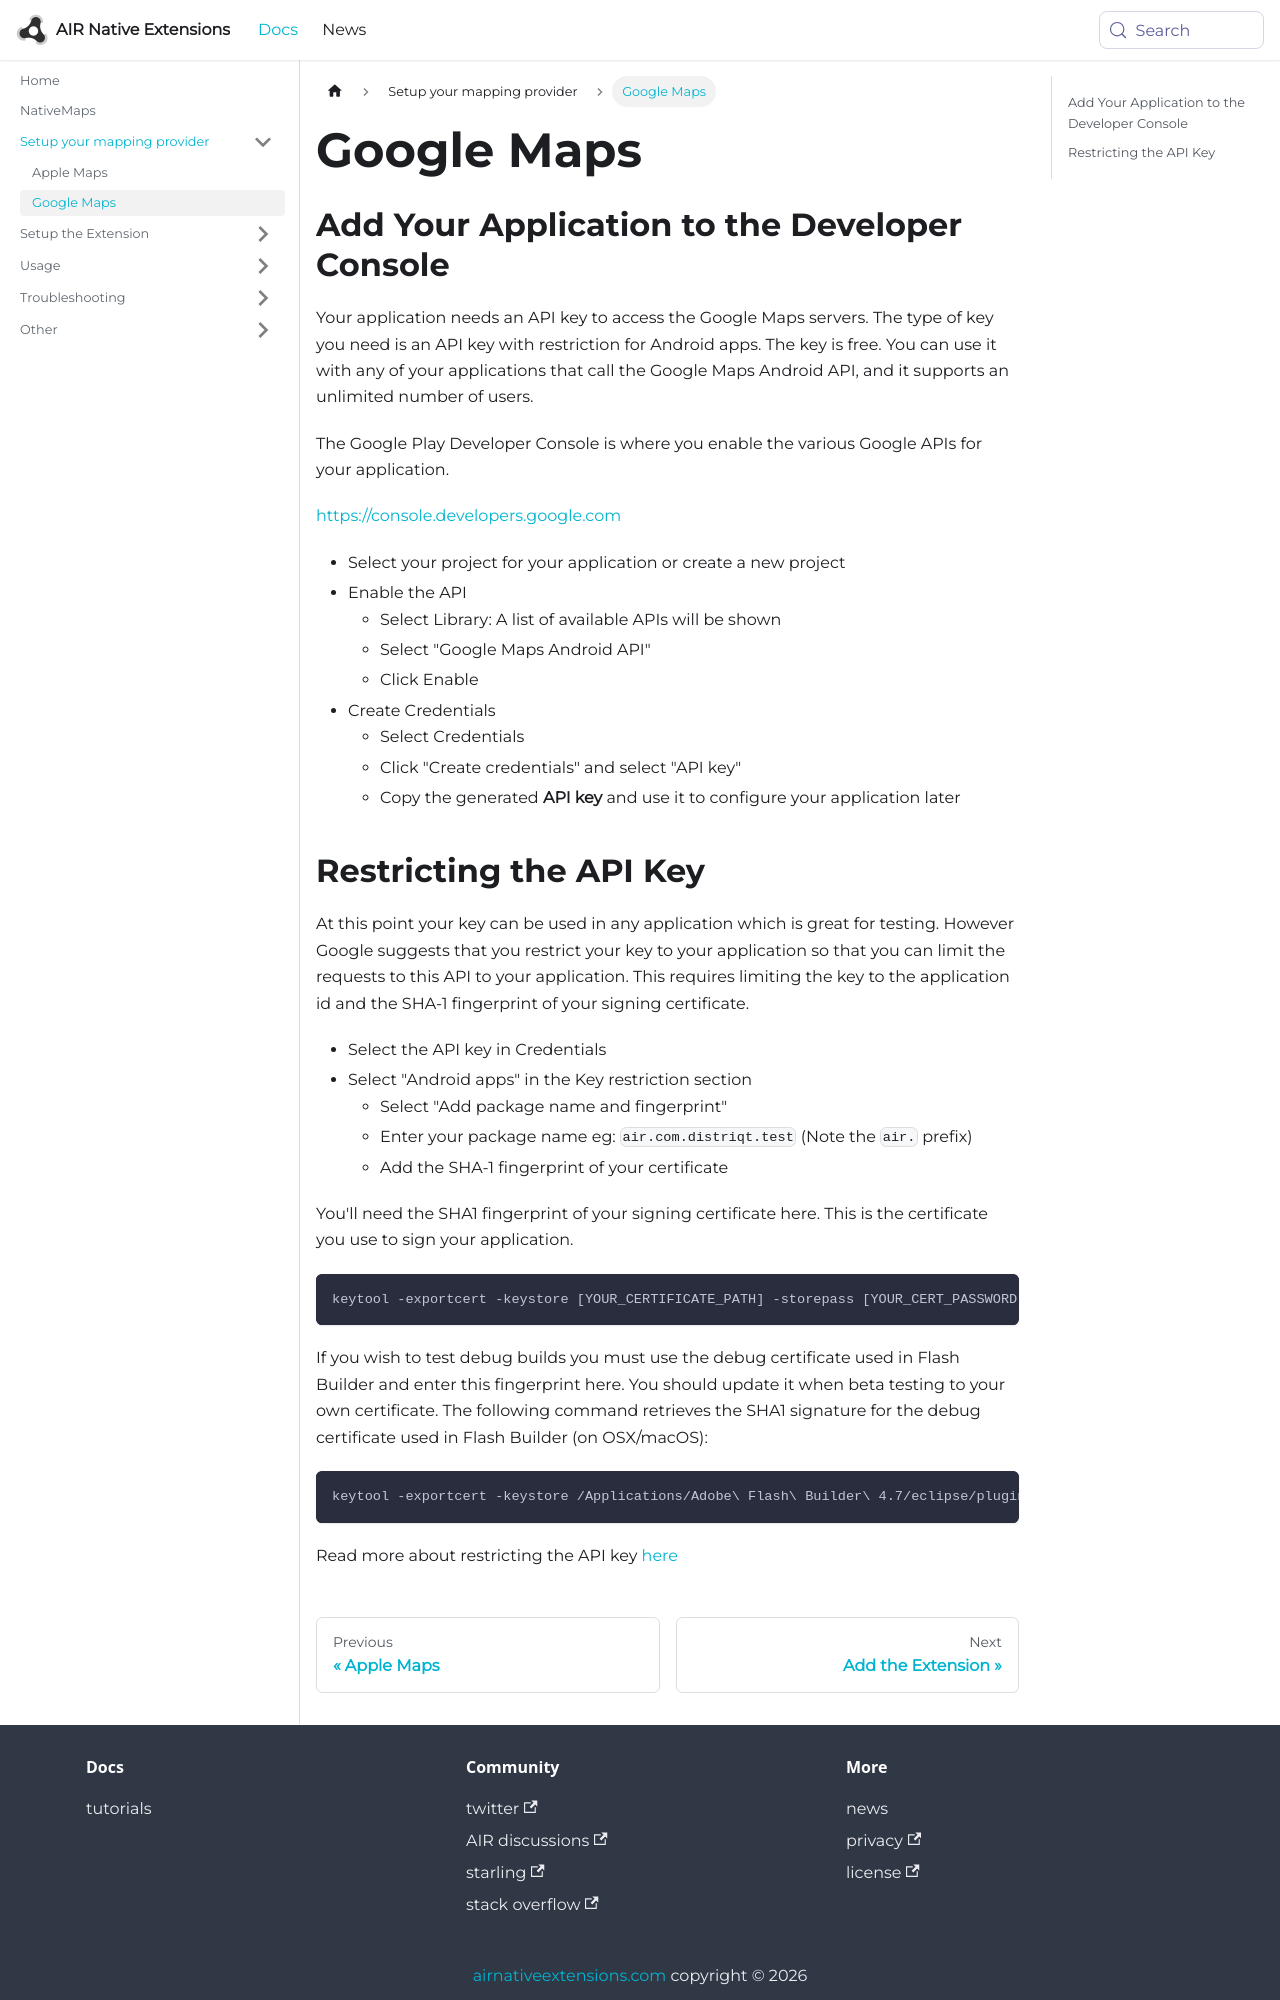

repository: airnativeextensions/nativeextensions-documentation · page: docs/nativemaps/google-maps/index.html · generator: docusaurus

---
title: Google Maps
sidebar_label: Google Maps
---

## Add Your Application to the Developer Console

Your application needs an API key to access the Google Maps servers. 
The type of key you need is an API key with restriction for Android apps. 
The key is free. You can use it with any of your applications that call the 
Google Maps Android API, and it supports an unlimited number of users.

The Google Play Developer Console is where you enable the various Google APIs for your application.

https://console.developers.google.com

- Select your project for your application or create a new project
- Enable the API
  - Select Library: A list of available APIs will be shown
  - Select "Google Maps Android API" 
  - Click Enable
- Create Credentials
  - Select Credentials
  - Click "Create credentials" and select "API key"
  - Copy the generated **API key** and use it to configure your application later
